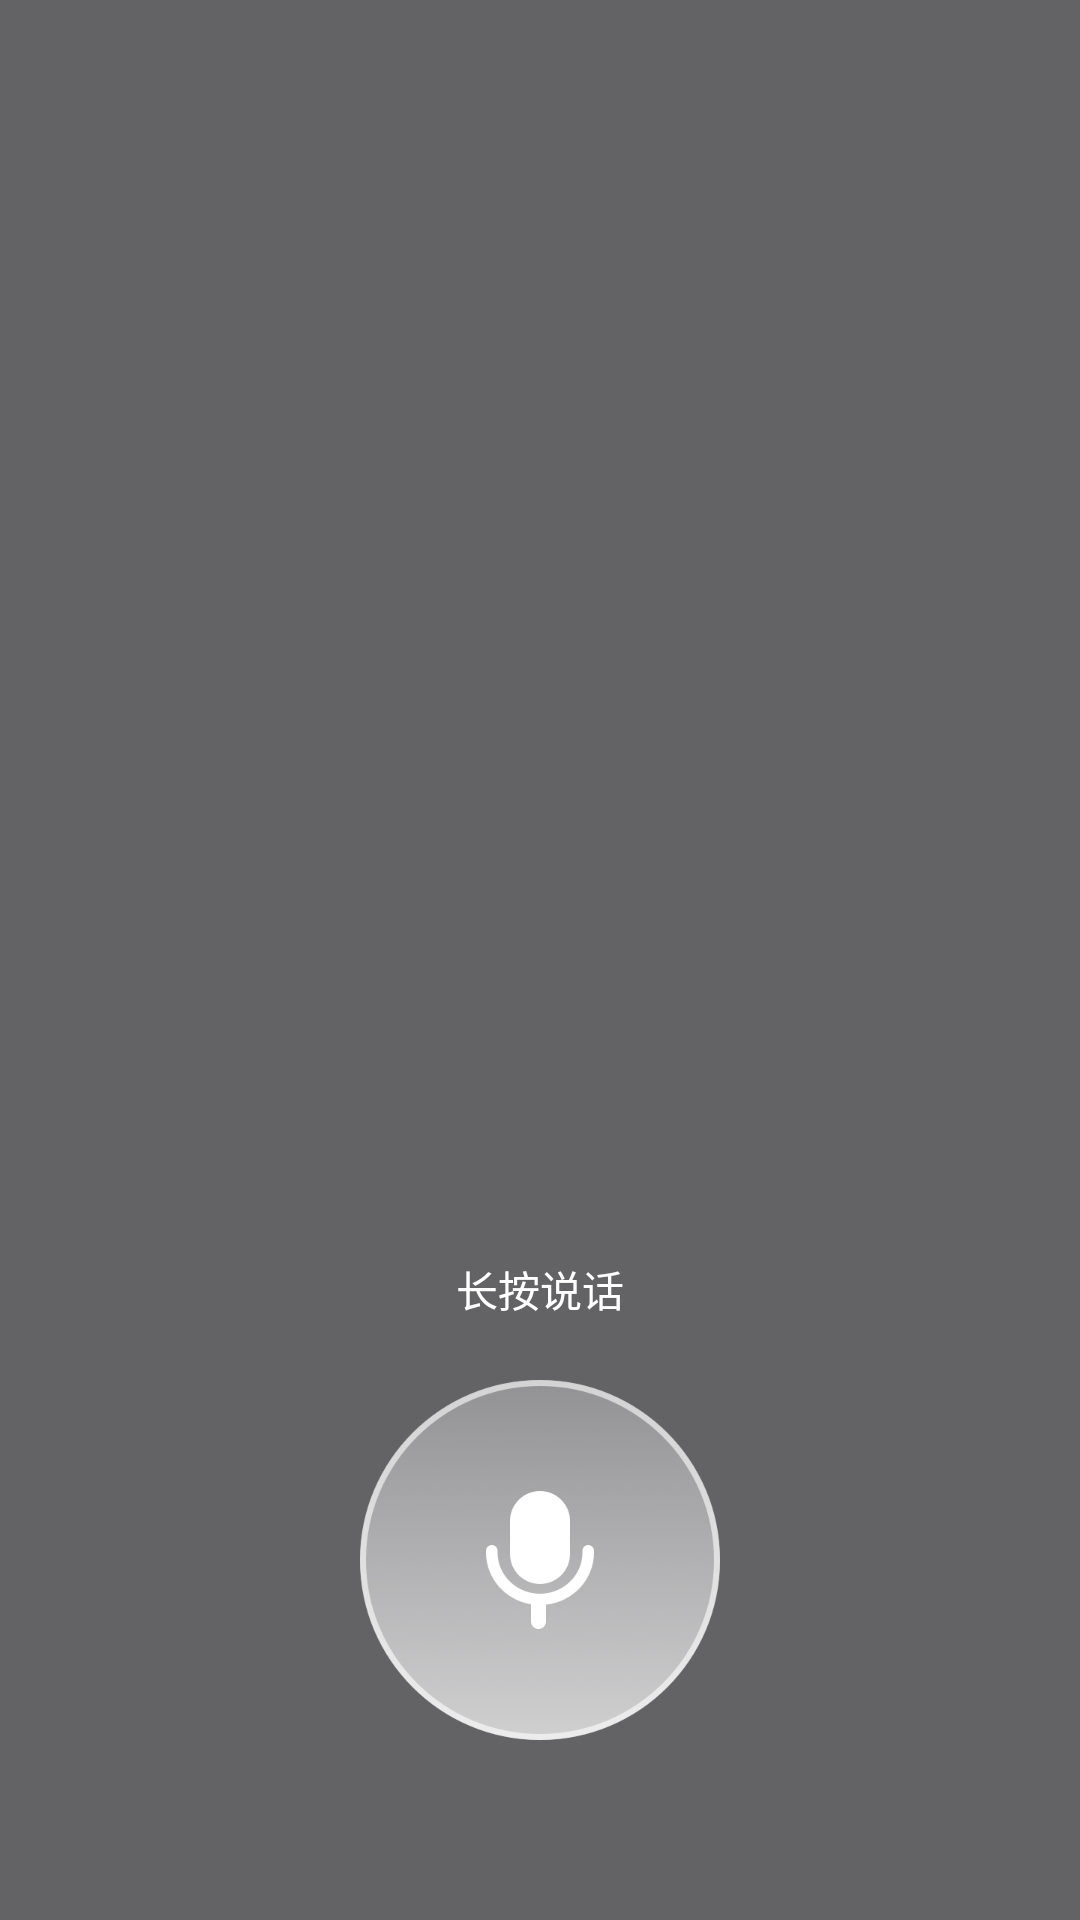

This screen was rendered from an Android layout file. Write that file and the resources it references.
<!-- AndroidManifest.xml: application theme AppTheme -->
<!-- res/layout/dialog_fragment_audio.xml -->
<?xml version="1.0" encoding="utf-8"?>
<androidx.constraintlayout.widget.ConstraintLayout xmlns:android="http://schemas.android.com/apk/res/android"
    xmlns:app="http://schemas.android.com/apk/res-auto"
    xmlns:tools="http://schemas.android.com/tools"
    android:id="@+id/audioDialogBg"
    android:layout_width="match_parent"
    android:layout_height="match_parent"
    android:background="#99000000"
    android:orientation="vertical">

    <androidx.constraintlayout.widget.ConstraintLayout
        android:id="@+id/contentLayout"
        android:layout_width="match_parent"
        android:layout_height="wrap_content"
        android:layout_marginHorizontal="15dp"
        android:visibility="invisible"
        app:layout_constraintBottom_toTopOf="@id/close"
        app:layout_constraintEnd_toEndOf="parent"
        app:layout_constraintStart_toStartOf="parent"
        tools:visibility="visible">

        <FrameLayout
            android:id="@+id/audioTextLayout"
            android:layout_width="wrap_content"
            android:layout_height="wrap_content"
            app:layout_constraintEnd_toEndOf="parent"
            app:layout_constraintStart_toStartOf="parent"
            app:layout_constraintTop_toTopOf="parent">

            <ImageView
                android:id="@+id/recordingGif"
                android:layout_width="210dp"
                android:layout_height="60dp"
                android:layout_gravity="bottom"
                android:background="@drawable/shape_round_rect_r10"
                android:backgroundTint="@color/label_normal"
                android:paddingHorizontal="25dp"
                android:paddingVertical="10dp"
                android:scaleType="centerInside"
                android:src="@mipmap/gif_audio_recording" />

            <TextView
                android:id="@+id/audioText"
                android:layout_width="wrap_content"
                android:layout_height="wrap_content"
                android:layout_gravity="bottom|center_horizontal"
                android:layout_marginHorizontal="25dp"
                android:background="@drawable/shape_round_rect_r10"
                android:backgroundTint="@color/label_normal"
                android:gravity="center"
                android:paddingHorizontal="25dp"
                android:paddingVertical="10dp"
                android:textColor="@color/text_1"
                android:textSize="16sp"
                android:visibility="invisible" />

        </FrameLayout>

        <ImageView
            android:layout_width="12dp"
            android:layout_height="12dp"
            android:layout_gravity="center_horizontal|bottom"
            android:layout_marginTop="-5dp"
            android:rotation="180"
            android:src="@drawable/ic_triangle"
            app:layout_constraintEnd_toEndOf="parent"
            app:layout_constraintStart_toStartOf="parent"
            app:layout_constraintTop_toBottomOf="@id/audioTextLayout"
            app:tint="@color/label_normal" />

        <TextView
            android:id="@+id/time"
            android:layout_width="wrap_content"
            android:layout_height="wrap_content"
            android:layout_marginTop="20dp"
            android:text="00:00"
            android:textColor="@color/text_1_rev"
            android:textSize="14sp"
            app:layout_constraintEnd_toEndOf="parent"
            app:layout_constraintStart_toStartOf="parent"
            app:layout_constraintTop_toBottomOf="@id/audioTextLayout" />

    </androidx.constraintlayout.widget.ConstraintLayout>

    <ImageView
        android:id="@+id/close"
        android:layout_width="60dp"
        android:layout_height="60dp"
        android:layout_marginStart="20dp"
        android:layout_marginBottom="25dp"
        android:gravity="center"
        android:src="@mipmap/img_audio_cancel"
        android:textSize="16sp"
        android:visibility="invisible"
        app:layout_constraintBottom_toTopOf="@id/actionTip"
        app:layout_constraintEnd_toStartOf="@id/btnAudio"
        tools:visibility="visible" />

    <ImageView
        android:id="@+id/transText"
        android:layout_width="60dp"
        android:layout_height="60dp"
        android:layout_marginEnd="20dp"
        android:layout_marginBottom="25dp"
        android:gravity="center"
        android:src="@mipmap/img_audio_text"
        android:textSize="16sp"
        android:visibility="invisible"
        app:layout_constraintBottom_toTopOf="@id/actionTip"
        app:layout_constraintStart_toEndOf="@id/btnAudio"
        tools:visibility="visible" />

    <TextView
        android:id="@+id/actionTip"
        android:layout_width="match_parent"
        android:layout_height="wrap_content"
        android:layout_marginHorizontal="15dp"
        android:layout_marginBottom="20dp"
        android:gravity="center"
        android:text="@string/long_press_to_speak"
        android:textColor="?attr/text_1_rev"
        android:textSize="14sp"
        app:layout_constraintBottom_toTopOf="@id/btnAudio" />

    <ImageView
        android:id="@+id/btnAudio"
        android:layout_width="120dp"
        android:layout_height="120dp"
        android:layout_marginBottom="60dp"
        android:scaleType="fitCenter"
        android:src="@mipmap/img_audio_def"
        android:visibility="visible"
        app:layout_constraintBottom_toBottomOf="parent"
        app:layout_constraintEnd_toEndOf="parent"
        app:layout_constraintStart_toStartOf="parent" />

    <com.google.android.flexbox.FlexboxLayout
        android:id="@+id/sendLayout"
        android:layout_width="match_parent"
        android:layout_height="wrap_content"
        android:orientation="horizontal"
        android:paddingHorizontal="15dp"
        android:visibility="gone"
        app:flexWrap="nowrap"
        app:justifyContent="space_around"
        app:layout_constraintBottom_toBottomOf="@id/btnAudio"
        app:layout_constraintTop_toTopOf="@id/btnAudio"
        tools:visibility="visible">

        <TextView
            android:id="@+id/cancelSend"
            android:layout_width="wrap_content"
            android:layout_height="wrap_content"
            android:gravity="center"
            android:text="@string/cancel"
            android:textColor="@color/text_1_rev"
            android:textSize="14sp"
            app:drawableTint="@color/text_1_rev"
            app:drawableTopCompat="@mipmap/img_audio_cancel_send" />

        <TextView
            android:id="@+id/sendVoice"
            android:layout_width="wrap_content"
            android:layout_height="wrap_content"
            android:gravity="center"
            android:text="@string/send_origin_voice"
            android:textColor="@color/text_1_rev"
            android:textSize="14sp"
            app:drawableTint="@color/text_1_rev"
            app:drawableTopCompat="@mipmap/img_audio" />

        <ImageView
            android:id="@+id/sendText"
            android:layout_width="wrap_content"
            android:layout_height="wrap_content"
            android:src="@mipmap/img_audio_send" />

    </com.google.android.flexbox.FlexboxLayout>

</androidx.constraintlayout.widget.ConstraintLayout>
<!-- resources referenced by this layout -->
<resources>
  <color name="label_normal">#FF44DB98</color>
  <color name="text_1">#02010E</color>
  <color name="text_1_rev">#FFFFFF</color>
  <!-- drawable shape_round_rect_r10 (drawable) -->
  <?xml version="1.0" encoding="utf-8"?>
  <shape xmlns:android="http://schemas.android.com/apk/res/android">
      <corners android:radius="10dp" />
      <solid android:color="?attr/windowBg_1" />
  </shape>
  <string name="cancel">取消</string>
  <string name="long_press_to_speak">长按说话</string>
  <string name="send_origin_voice">发送原语音</string>
  <color name="md_theme_primary">#FFE29543</color>
  <color name="md_theme_onPrimary">#FFFFFF</color>
  <color name="md_theme_primaryContainer">#D6E3FF</color>
  <color name="md_theme_onPrimaryContainer">#001B3E</color>
  <color name="md_theme_secondary">#565F71</color>
  <color name="md_theme_onSecondary">#FFFFFF</color>
  <color name="md_theme_secondaryContainer">#DAE2F9</color>
  <color name="md_theme_onSecondaryContainer">#131C2B</color>
  <color name="md_theme_tertiary">#705575</color>
  <color name="md_theme_onTertiary">#FFFFFF</color>
  <color name="md_theme_tertiaryContainer">#FAD8FD</color>
  <color name="md_theme_onTertiaryContainer">#28132E</color>
  <color name="md_theme_error">#BA1A1A</color>
  <color name="md_theme_onError">#FFFFFF</color>
  <color name="md_theme_errorContainer">#FFDAD6</color>
  <color name="md_theme_onErrorContainer">#410002</color>
  <color name="md_theme_background">#F9F9FF</color>
  <color name="md_theme_onBackground">#191C20</color>
  <color name="md_theme_surface">#F9F9FF</color>
  <color name="md_theme_onSurface">#191C20</color>
  <color name="md_theme_surfaceVariant">#E0E2EC</color>
  <color name="md_theme_onSurfaceVariant">#44474E</color>
  <color name="md_theme_outline">#74777F</color>
  <color name="md_theme_outlineVariant">#C4C6D0</color>
  <color name="md_theme_inverseSurface">#2E3036</color>
  <color name="md_theme_inverseOnSurface">#F0F0F7</color>
  <color name="md_theme_inversePrimary">#AAC7FF</color>
  <color name="md_theme_primaryFixed">#D6E3FF</color>
  <color name="md_theme_onPrimaryFixed">#001B3E</color>
  <color name="md_theme_primaryFixedDim">#AAC7FF</color>
  <color name="md_theme_onPrimaryFixedVariant">#284777</color>
  <color name="md_theme_secondaryFixed">#DAE2F9</color>
  <color name="md_theme_onSecondaryFixed">#131C2B</color>
  <color name="md_theme_secondaryFixedDim">#BEC6DC</color>
  <color name="md_theme_onSecondaryFixedVariant">#3E4759</color>
  <color name="md_theme_tertiaryFixed">#FAD8FD</color>
  <color name="md_theme_onTertiaryFixed">#28132E</color>
  <color name="md_theme_tertiaryFixedDim">#DDBCE0</color>
  <color name="md_theme_onTertiaryFixedVariant">#573E5C</color>
  <color name="md_theme_surfaceDim">#D9D9E0</color>
  <color name="md_theme_surfaceBright">#F9F9FF</color>
  <color name="md_theme_surfaceContainerLowest">#FFFFFF</color>
  <color name="md_theme_surfaceContainerLow">#F3F3FA</color>
  <color name="md_theme_surfaceContainer">#EDEDF4</color>
  <color name="md_theme_surfaceContainerHigh">#E7E8EE</color>
  <color name="md_theme_surfaceContainerHighest">#E2E2E9</color>
  <color name="no_focus">#F5F4F9</color>
  <color name="no_focus_active">#E6E4EC</color>
  <color name="no_focus_disable">#C2C1C5</color>
  <color name="text_2">#CC02010E</color>
  <color name="text_3">#9902010E</color>
  <color name="text_4">#6602010E</color>
  <color name="text_2_rev">#CCFFFFFF</color>
  <color name="text_3_rev">#99FFFFFF</color>
  <color name="text_4_rev">#66FFFFFF</color>
  <color name="windowBg_1">#FFFFFF</color>
  <color name="windowBg_2">#FFF2F4F8</color>
  <color name="windowBg_3">#FFF3F3F3</color>
  <color name="windowBg_4">#FFE5E5E5</color>
  <color name="alpha_black_1">#70000000</color>
  <color name="divider_1">#1A040415</color>
  <color name="divider_2">#66FFFFFF</color>
  <color name="light_ripple_color">#22E29543</color>
</resources>
